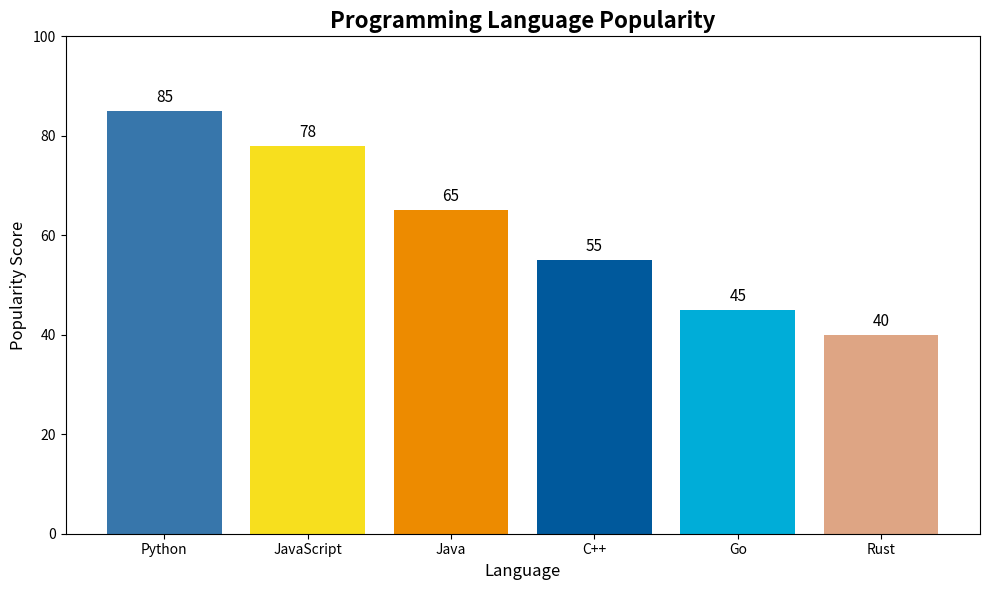

Here is the Python script that generated this plot:
import matplotlib.pyplot as plt

categories = ["Python", "JavaScript", "Java", "C++", "Go", "Rust"]
values = [85, 78, 65, 55, 45, 40]

fig, ax = plt.subplots(figsize=(10, 6))
bars = ax.bar(categories, values, color=["#3776AB", "#F7DF1E", "#ED8B00", "#00599C", "#00ADD8", "#DEA584"])

ax.set_title("Programming Language Popularity", fontsize=16, fontweight="bold")
ax.set_xlabel("Language", fontsize=12)
ax.set_ylabel("Popularity Score", fontsize=12)

for bar, value in zip(bars, values):
    ax.text(bar.get_x() + bar.get_width() / 2, bar.get_height() + 1, str(value), ha="center", va="bottom", fontsize=11)

ax.set_ylim(0, 100)
plt.tight_layout()
plt.savefig("barchart.png", dpi=150)
plt.show()
